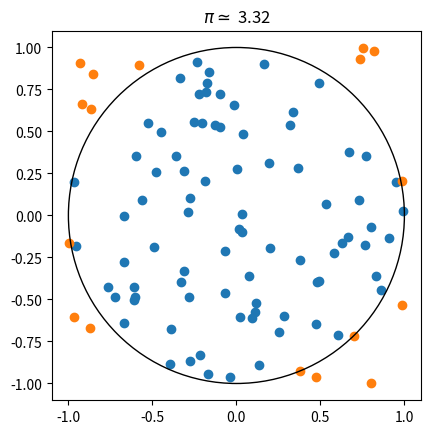

This chart was generated by the following Python code:
import numpy as np
import matplotlib.pyplot as plt
from matplotlib.patches import Circle


total_pebbles = 100
x_inside, y_inside = [], []
x_outside, y_outside = [], []
for step in range(total_pebbles):
    x, y = np.random.uniform(low=-1, high=1, size=2)
    distance_sq = x**2 + y**2
    if distance_sq < 1:
        x_inside.append(x)
        y_inside.append(y)
    else:
        x_outside.append(x)
        y_outside.append(y)
pi = 4 * len(x_inside) / total_pebbles

fig, ax = plt.subplots(1)
circle = Circle((0, 0), radius=1, fill=False, edgecolor="black")
ax.scatter(x_inside, y_inside)
ax.scatter(x_outside, y_outside)
ax.add_patch(circle)
ax.set_aspect("equal")
ax.set_title(r"$\pi \simeq$ {}".format(pi))
plt.show()
